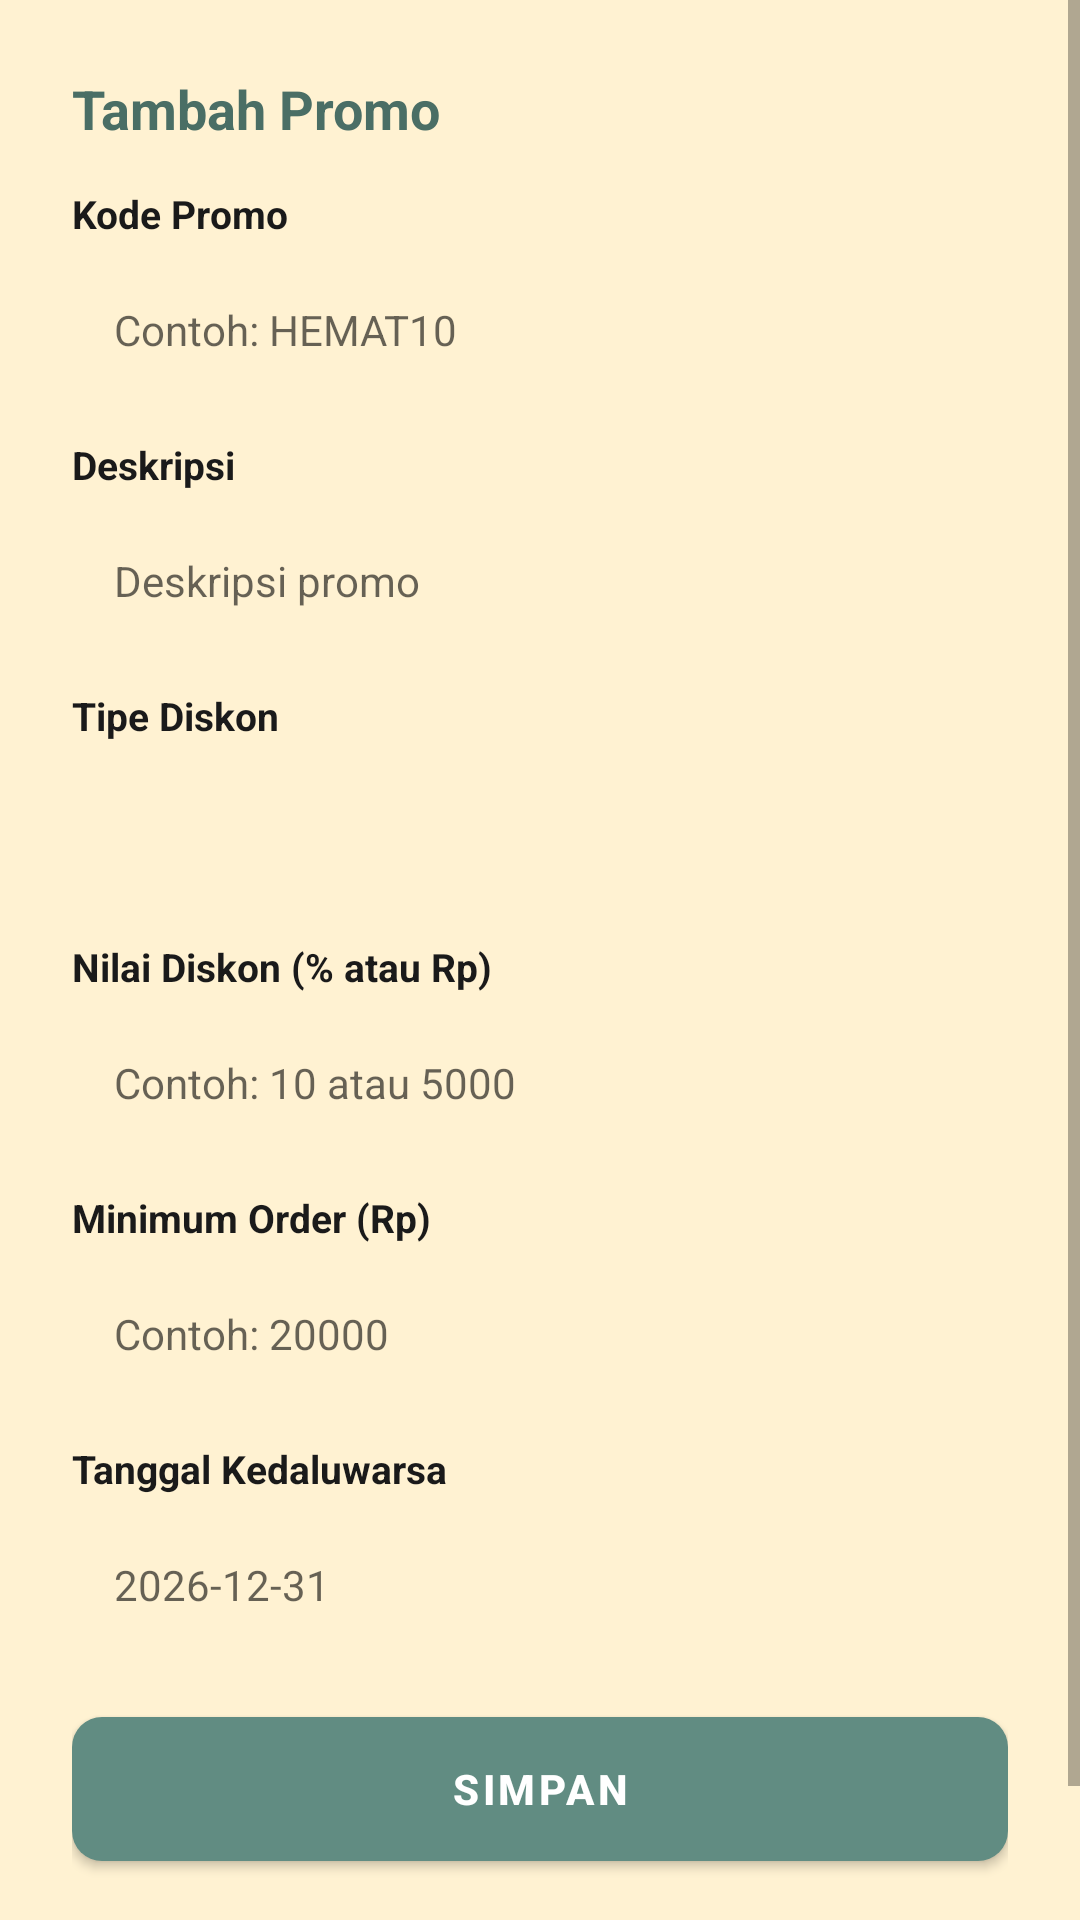

The Android layout XML behind this screen, and the referenced resources:
<!-- AndroidManifest.xml: application theme Theme.LaundryApp -->
<!-- res/layout/dialog_promo.xml -->
<?xml version="1.0" encoding="utf-8"?>
<ScrollView xmlns:android="http://schemas.android.com/apk/res/android"
    android:layout_width="match_parent" android:layout_height="wrap_content">
    <LinearLayout android:layout_width="match_parent" android:layout_height="wrap_content"
        android:background="@drawable/bg_card_white" android:orientation="vertical" android:padding="24dp">
        <TextView android:id="@+id/tvTitle" android:layout_width="wrap_content" android:layout_height="wrap_content"
            android:text="Tambah Promo" android:textColor="@color/teal_dark" android:textSize="18sp" android:textStyle="bold"/>
        <TextView android:layout_width="wrap_content" android:layout_height="wrap_content"
            android:layout_marginTop="14dp" android:text="Kode Promo" android:textColor="@color/black" android:textSize="13sp" android:textStyle="bold"/>
        <EditText android:id="@+id/etCode" android:layout_width="match_parent" android:layout_height="48dp"
            android:layout_marginTop="6dp" android:background="@drawable/bg_input_field" android:hint="Contoh: HEMAT10"
            android:inputType="textCapCharacters" android:paddingStart="14dp" android:paddingEnd="14dp" android:textSize="14sp"/>
        <TextView android:layout_width="wrap_content" android:layout_height="wrap_content"
            android:layout_marginTop="12dp" android:text="Deskripsi" android:textColor="@color/black" android:textSize="13sp" android:textStyle="bold"/>
        <EditText android:id="@+id/etDesc" android:layout_width="match_parent" android:layout_height="48dp"
            android:layout_marginTop="6dp" android:background="@drawable/bg_input_field" android:hint="Deskripsi promo"
            android:paddingStart="14dp" android:paddingEnd="14dp" android:textSize="14sp"/>
        <TextView android:layout_width="wrap_content" android:layout_height="wrap_content"
            android:layout_marginTop="12dp" android:text="Tipe Diskon" android:textColor="@color/black" android:textSize="13sp" android:textStyle="bold"/>
        <Spinner android:id="@+id/spType" android:layout_width="match_parent" android:layout_height="48dp"
            android:layout_marginTop="6dp" android:background="@drawable/bg_input_field"/>
        <TextView android:layout_width="wrap_content" android:layout_height="wrap_content"
            android:layout_marginTop="12dp" android:text="Nilai Diskon (% atau Rp)" android:textColor="@color/black" android:textSize="13sp" android:textStyle="bold"/>
        <EditText android:id="@+id/etValue" android:layout_width="match_parent" android:layout_height="48dp"
            android:layout_marginTop="6dp" android:background="@drawable/bg_input_field" android:hint="Contoh: 10 atau 5000"
            android:inputType="numberDecimal" android:paddingStart="14dp" android:paddingEnd="14dp" android:textSize="14sp"/>
        <TextView android:layout_width="wrap_content" android:layout_height="wrap_content"
            android:layout_marginTop="12dp" android:text="Minimum Order (Rp)" android:textColor="@color/black" android:textSize="13sp" android:textStyle="bold"/>
        <EditText android:id="@+id/etMin" android:layout_width="match_parent" android:layout_height="48dp"
            android:layout_marginTop="6dp" android:background="@drawable/bg_input_field" android:hint="Contoh: 20000"
            android:inputType="numberDecimal" android:paddingStart="14dp" android:paddingEnd="14dp" android:textSize="14sp"/>
        <TextView android:layout_width="wrap_content" android:layout_height="wrap_content"
            android:layout_marginTop="12dp" android:text="Tanggal Kedaluwarsa" android:textColor="@color/black" android:textSize="13sp" android:textStyle="bold"/>
        <EditText android:id="@+id/etExpiry" android:layout_width="match_parent" android:layout_height="48dp"
            android:layout_marginTop="6dp" android:background="@drawable/bg_input_field" android:hint="2026-12-31"
            android:paddingStart="14dp" android:paddingEnd="14dp" android:textSize="14sp"/>
        <Button android:id="@+id/btnSave" android:layout_width="match_parent" android:layout_height="48dp"
            android:layout_marginTop="20dp" android:background="@drawable/bg_button_coral"
            android:text="SIMPAN" android:textColor="@color/white" android:textStyle="bold"/>
        <TextView android:id="@+id/tvCancel" android:layout_width="match_parent" android:layout_height="wrap_content"
            android:layout_marginTop="10dp" android:gravity="center" android:padding="8dp"
            android:text="Batal" android:textColor="@color/gray" android:textSize="13sp"/>
    </LinearLayout>
</ScrollView>
<!-- resources referenced by this layout -->
<resources>
  <color name="black">#1A1A1A</color>
  <color name="gray">#888888</color>
  <color name="teal_dark">#4A6E65</color>
  <color name="white">#FFFFFF</color>
  <!-- drawable bg_button_coral (drawable) -->
  <?xml version="1.0" encoding="utf-8"?>
  <shape xmlns:android="http://schemas.android.com/apk/res/android" android:shape="rectangle">
      <solid android:color="#DD5547"/>
      <corners android:radius="10dp"/>
  </shape>
  <style name="Theme.LaundryApp" parent="Theme.MaterialComponents.Light.NoActionBar">
          <item name="colorPrimary">@color/teal</item>
          <item name="colorPrimaryVariant">@color/teal_dark</item>
          <item name="colorOnPrimary">@color/white</item>
          <item name="colorSecondary">@color/coral</item>
          <item name="colorSecondaryVariant">@color/coral_dark</item>
          <item name="colorOnSecondary">@color/white</item>
          <item name="android:statusBarColor" tools:targetApi="l">@color/teal_dark</item>
          <item name="android:windowBackground">@color/cream</item>
      </style>
  <color name="teal">#618C82</color>
  <color name="coral">#DD5547</color>
  <color name="coral_dark">#C04038</color>
  <color name="cream">#FFF2D2</color>
</resources>
